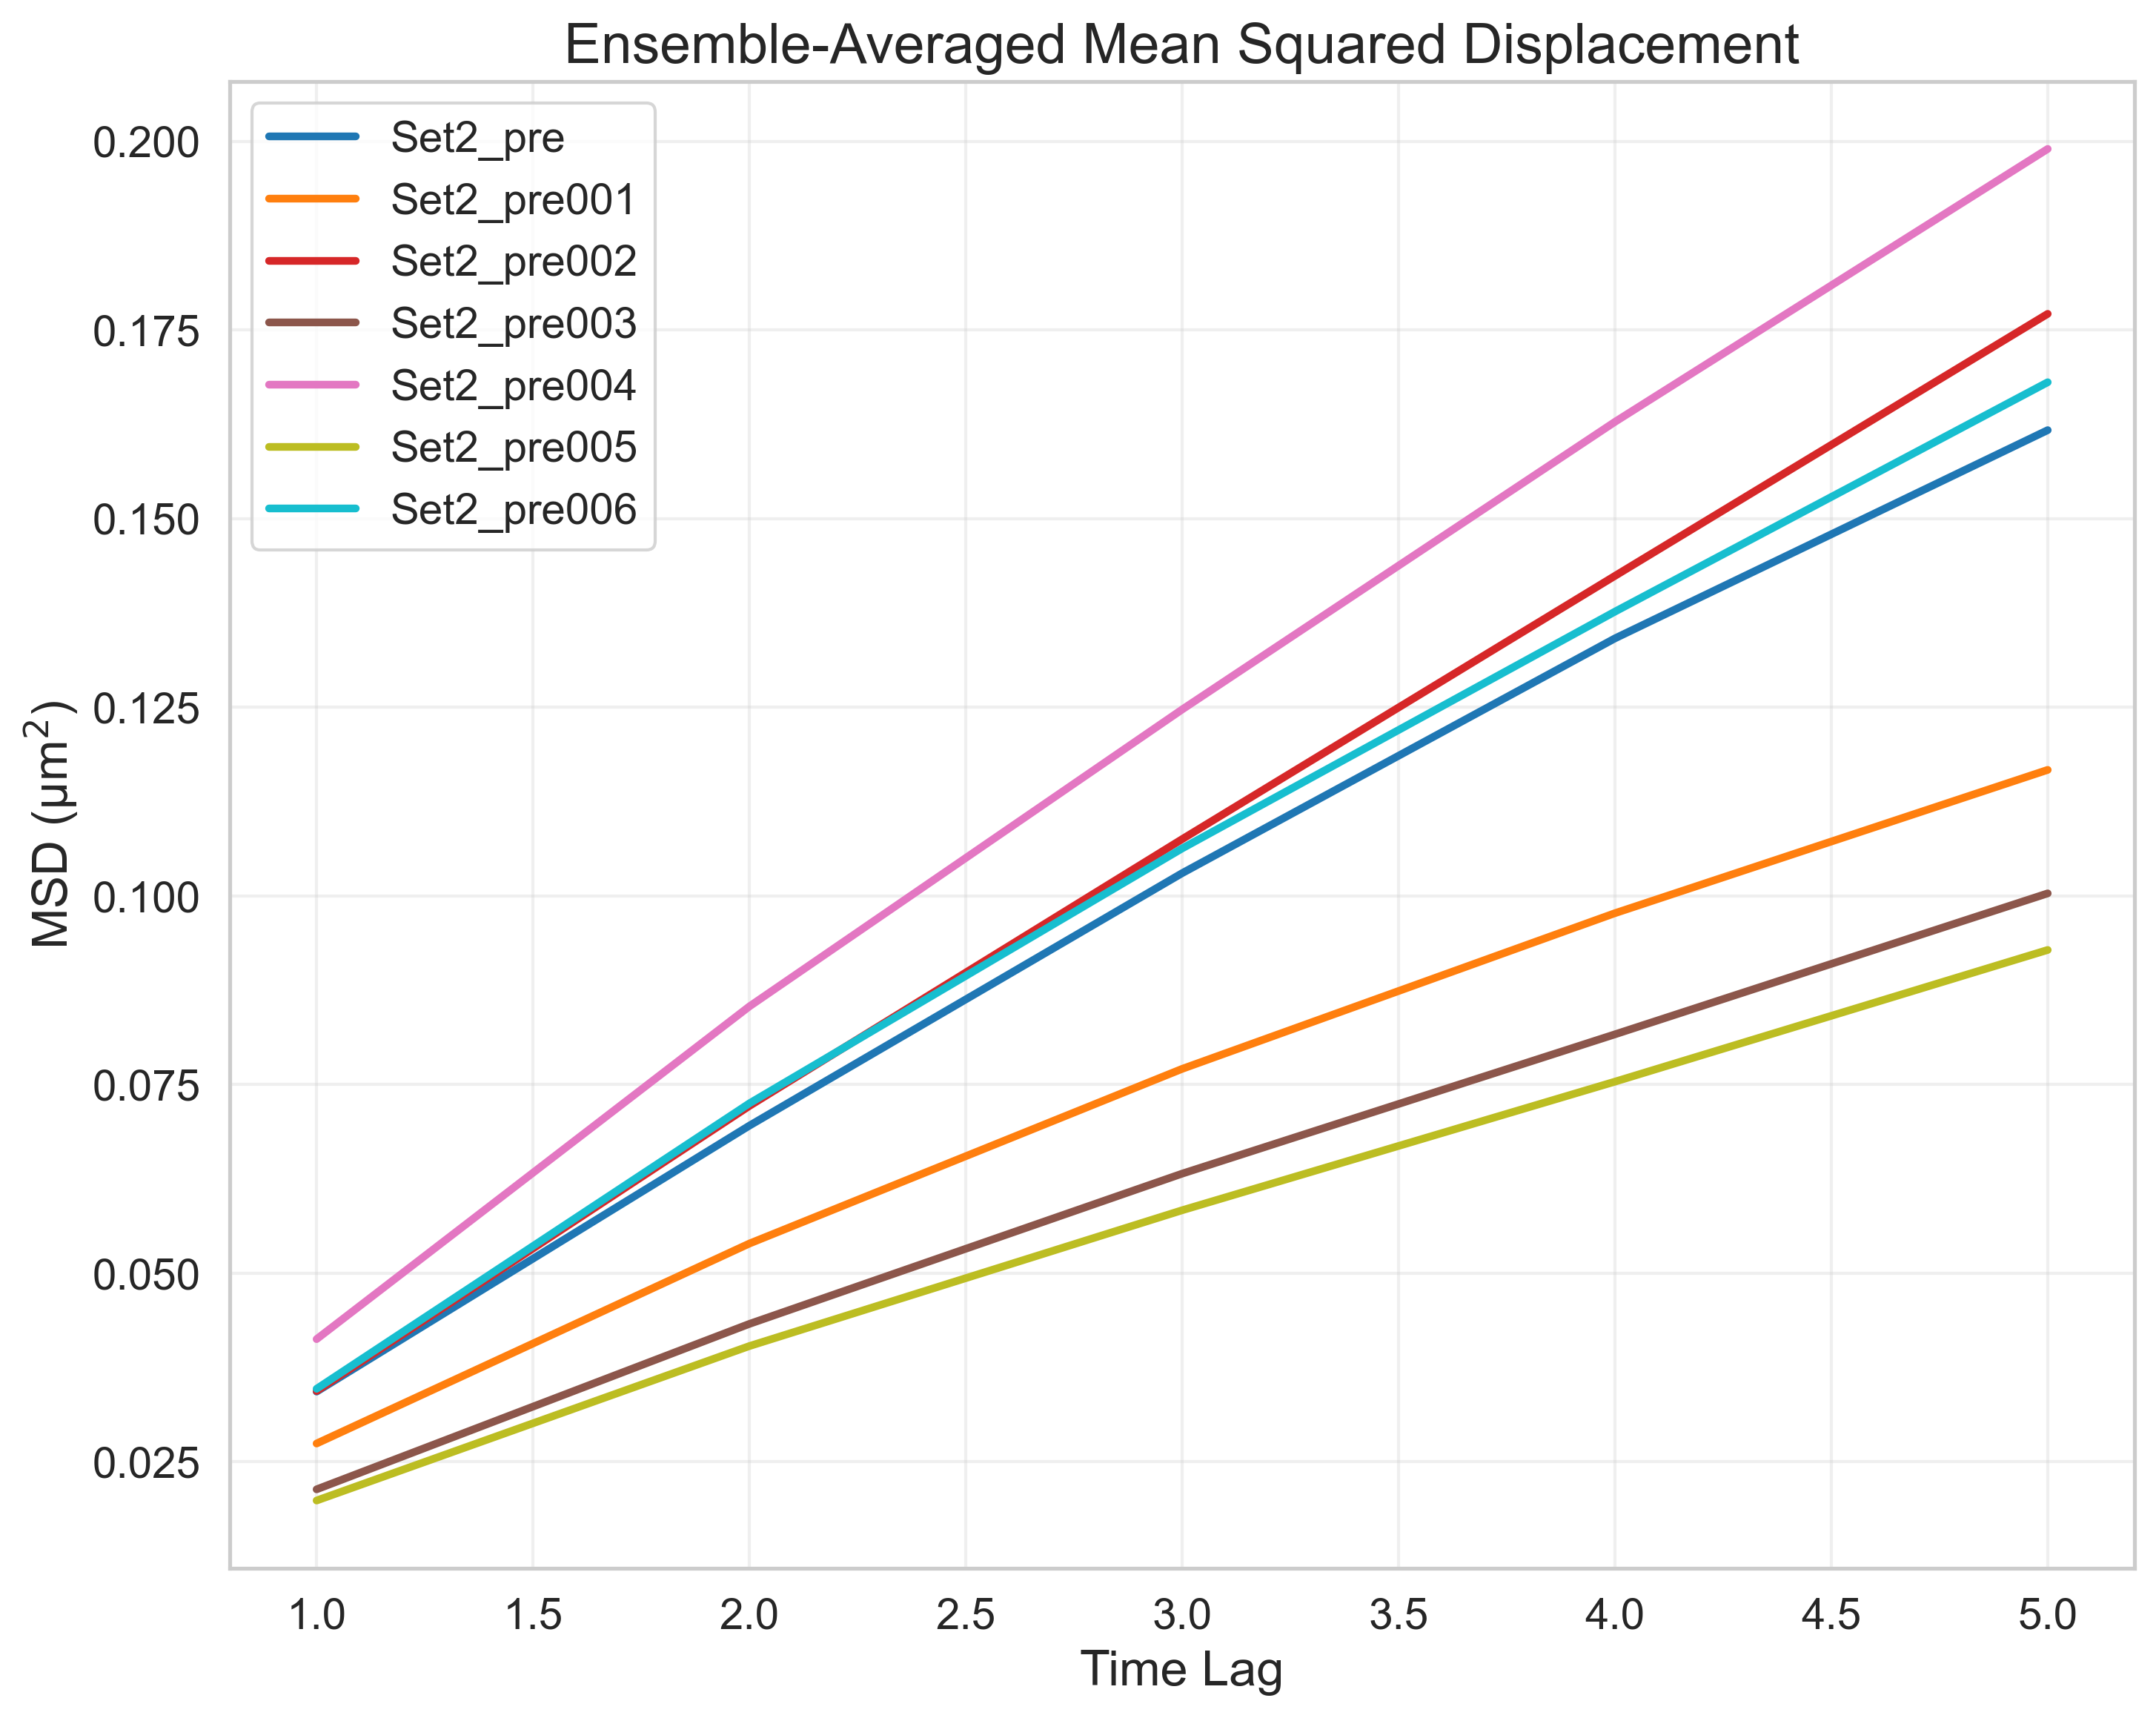

Source data for this figure (header and first rows):
FileName, TimeLag, MSD
tracked_Traj_Set2_pre.nd2_crop, 1, 0.0343
tracked_Traj_Set2_pre.nd2_crop, 2, 0.06955
tracked_Traj_Set2_pre.nd2_crop, 3, 0.103
tracked_Traj_Set2_pre.nd2_crop, 4, 0.1341
tracked_Traj_Set2_pre.nd2_crop, 5, 0.1617
tracked_Traj_Set2_pre001.nd2_crop, 1, 0.02742
tracked_Traj_Set2_pre001.nd2_crop, 2, 0.05392
tracked_Traj_Set2_pre001.nd2_crop, 3, 0.07708
tracked_Traj_Set2_pre001.nd2_crop, 4, 0.09771
tracked_Traj_Set2_pre001.nd2_crop, 5, 0.1167
tracked_Traj_Set2_pre002.nd2_crop, 1, 0.03438
tracked_Traj_Set2_pre002.nd2_crop, 2, 0.07216
tracked_Traj_Set2_pre002.nd2_crop, 3, 0.1075
tracked_Traj_Set2_pre002.nd2_crop, 4, 0.1424
tracked_Traj_Set2_pre002.nd2_crop, 5, 0.1771
tracked_Traj_Set2_pre003.nd2_crop, 1, 0.02135
tracked_Traj_Set2_pre003.nd2_crop, 2, 0.04327
tracked_Traj_Set2_pre003.nd2_crop, 3, 0.06319
tracked_Traj_Set2_pre003.nd2_crop, 4, 0.08165
tracked_Traj_Set2_pre003.nd2_crop, 5, 0.1003
tracked_Traj_Set2_pre004.nd2_crop, 1, 0.04126
tracked_Traj_Set2_pre004.nd2_crop, 2, 0.08535
tracked_Traj_Set2_pre004.nd2_crop, 3, 0.1247
tracked_Traj_Set2_pre004.nd2_crop, 4, 0.1628
tracked_Traj_Set2_pre004.nd2_crop, 5, 0.199
tracked_Traj_Set2_pre005.nd2_crop, 1, 0.01987
tracked_Traj_Set2_pre005.nd2_crop, 2, 0.04034
tracked_Traj_Set2_pre005.nd2_crop, 3, 0.05834
tracked_Traj_Set2_pre005.nd2_crop, 4, 0.07538
tracked_Traj_Set2_pre005.nd2_crop, 5, 0.09283
tracked_Traj_Set2_pre006.nd2_crop, 1, 0.03467
tracked_Traj_Set2_pre006.nd2_crop, 2, 0.0725
tracked_Traj_Set2_pre006.nd2_crop, 3, 0.1063
tracked_Traj_Set2_pre006.nd2_crop, 4, 0.1377
tracked_Traj_Set2_pre006.nd2_crop, 5, 0.1681
